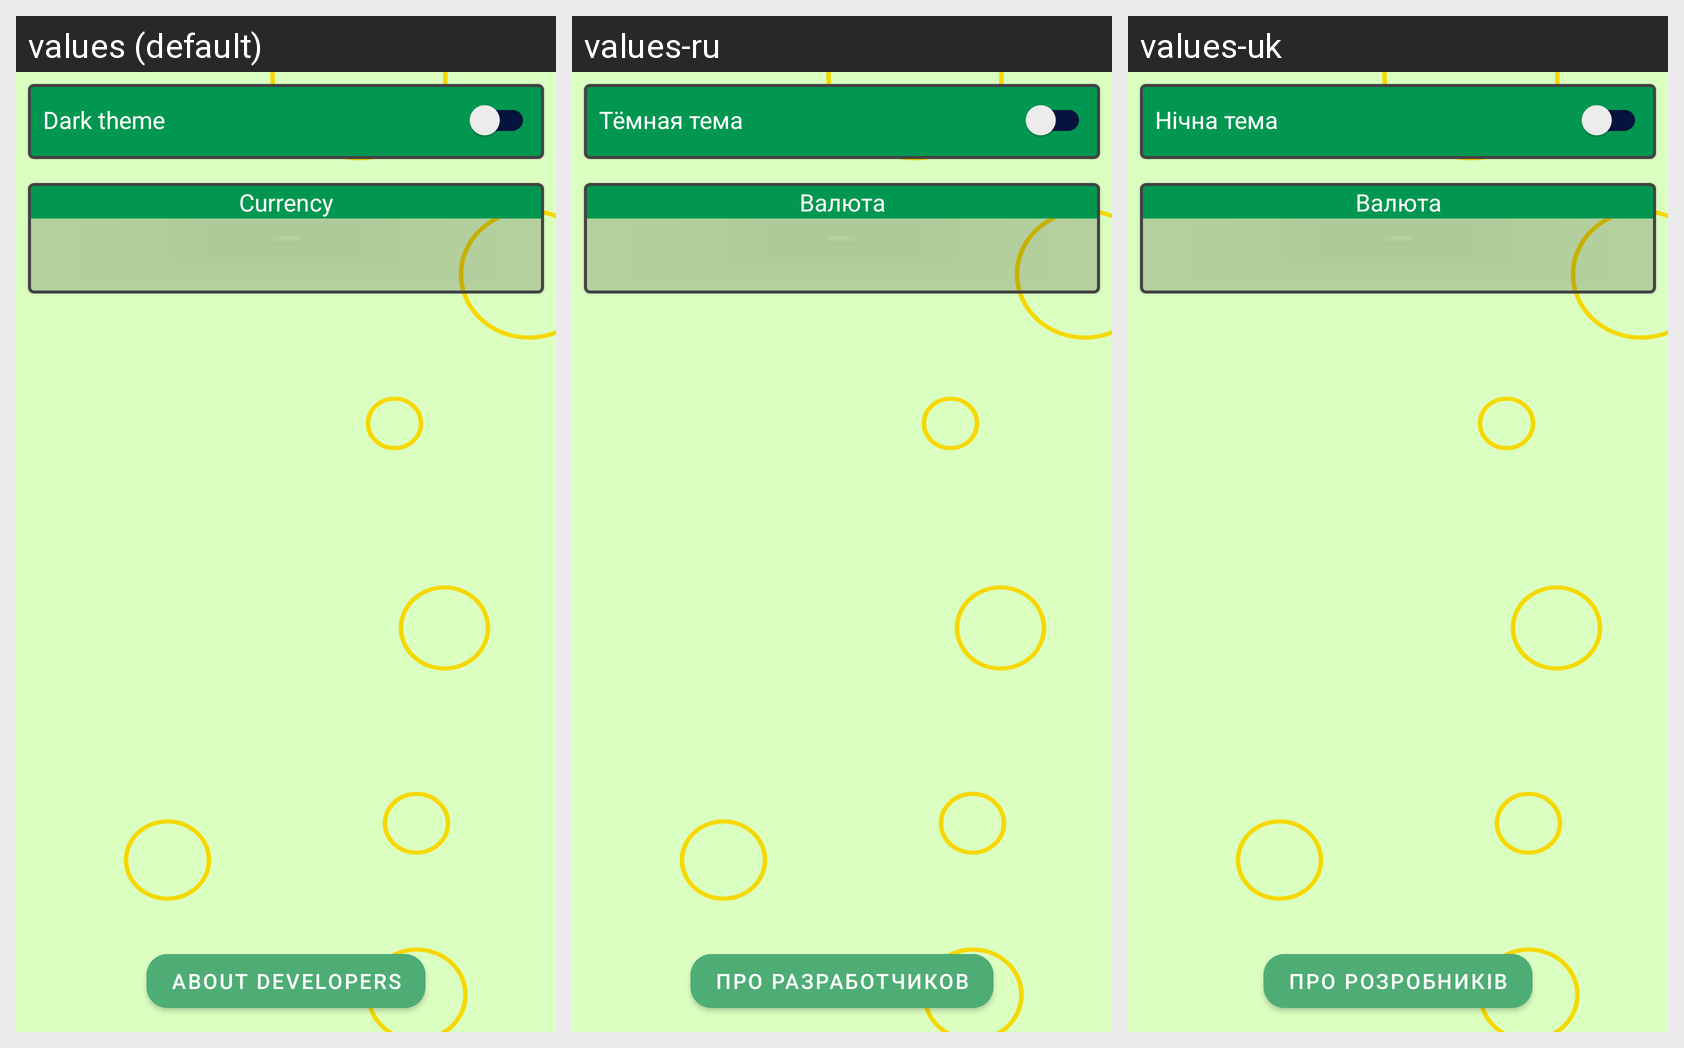

Strings drawn on this Android screen and how each of the app's shown locales translates them:
Android screen res/layout/fragment_settings.xml rendered under 3 locales, left to right: values (default), values-ru, values-uk. Device: Nexus 5 (rendered at 1080×1920; each locale shown at half size, 540×960, under a caption strip naming it); theme Theme.ShowMeMoreShops.SplashScreen.
Strings drawn on this screen, with the default value and each locale's value (text and hints the layout hard-codes, and strings that could not be matched under every locale, appear in the picture but are not listed):

dark
  values: Dark theme
  values-ru: Тёмная тема
  values-uk: Нічна тема

currency
  values: Currency
  values-ru: Валюта
  values-uk: Валюта

aboutDev
  values: About Developers
  values-ru: Про разработчиков
  values-uk: Про розробників
